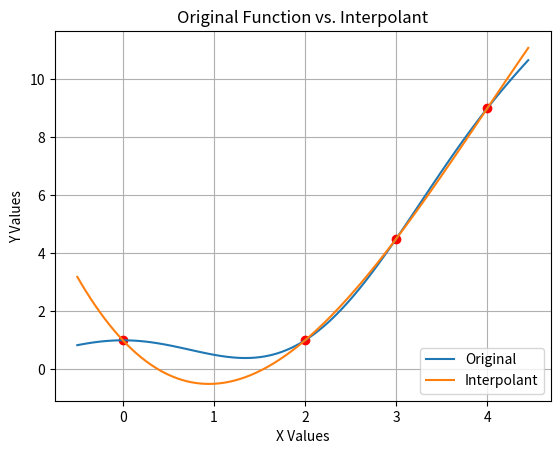

Recreate this plot in Python.
import numpy as np
import matplotlib.pyplot as plt
import sys

plt.show()
x = np.arange(-.5, 4.5, 0.05)
original = (np.cos(np.pi / 2 * x)) + (x ** 2) / 2
interpolant = (-x ** 3 / 6) + 2 * x ** 2 - 10 * x / 3 + 1

plt.plot([0, 2, 3, 4], [1, 1, 4.5, 9], 'ro')
plt.plot(x, original, label="Original")
plt.plot(x, interpolant, label="Interpolant")
plt.draw()
plt.legend(loc="lower right")
plt.xlabel('X Values')
plt.ylabel('Y Values')
plt.title('Original Function vs. Interpolant')
plt.grid(True)
plt.savefig("HW 2 Problem 1C Plot.png")
plt.show()
sys.exit()
